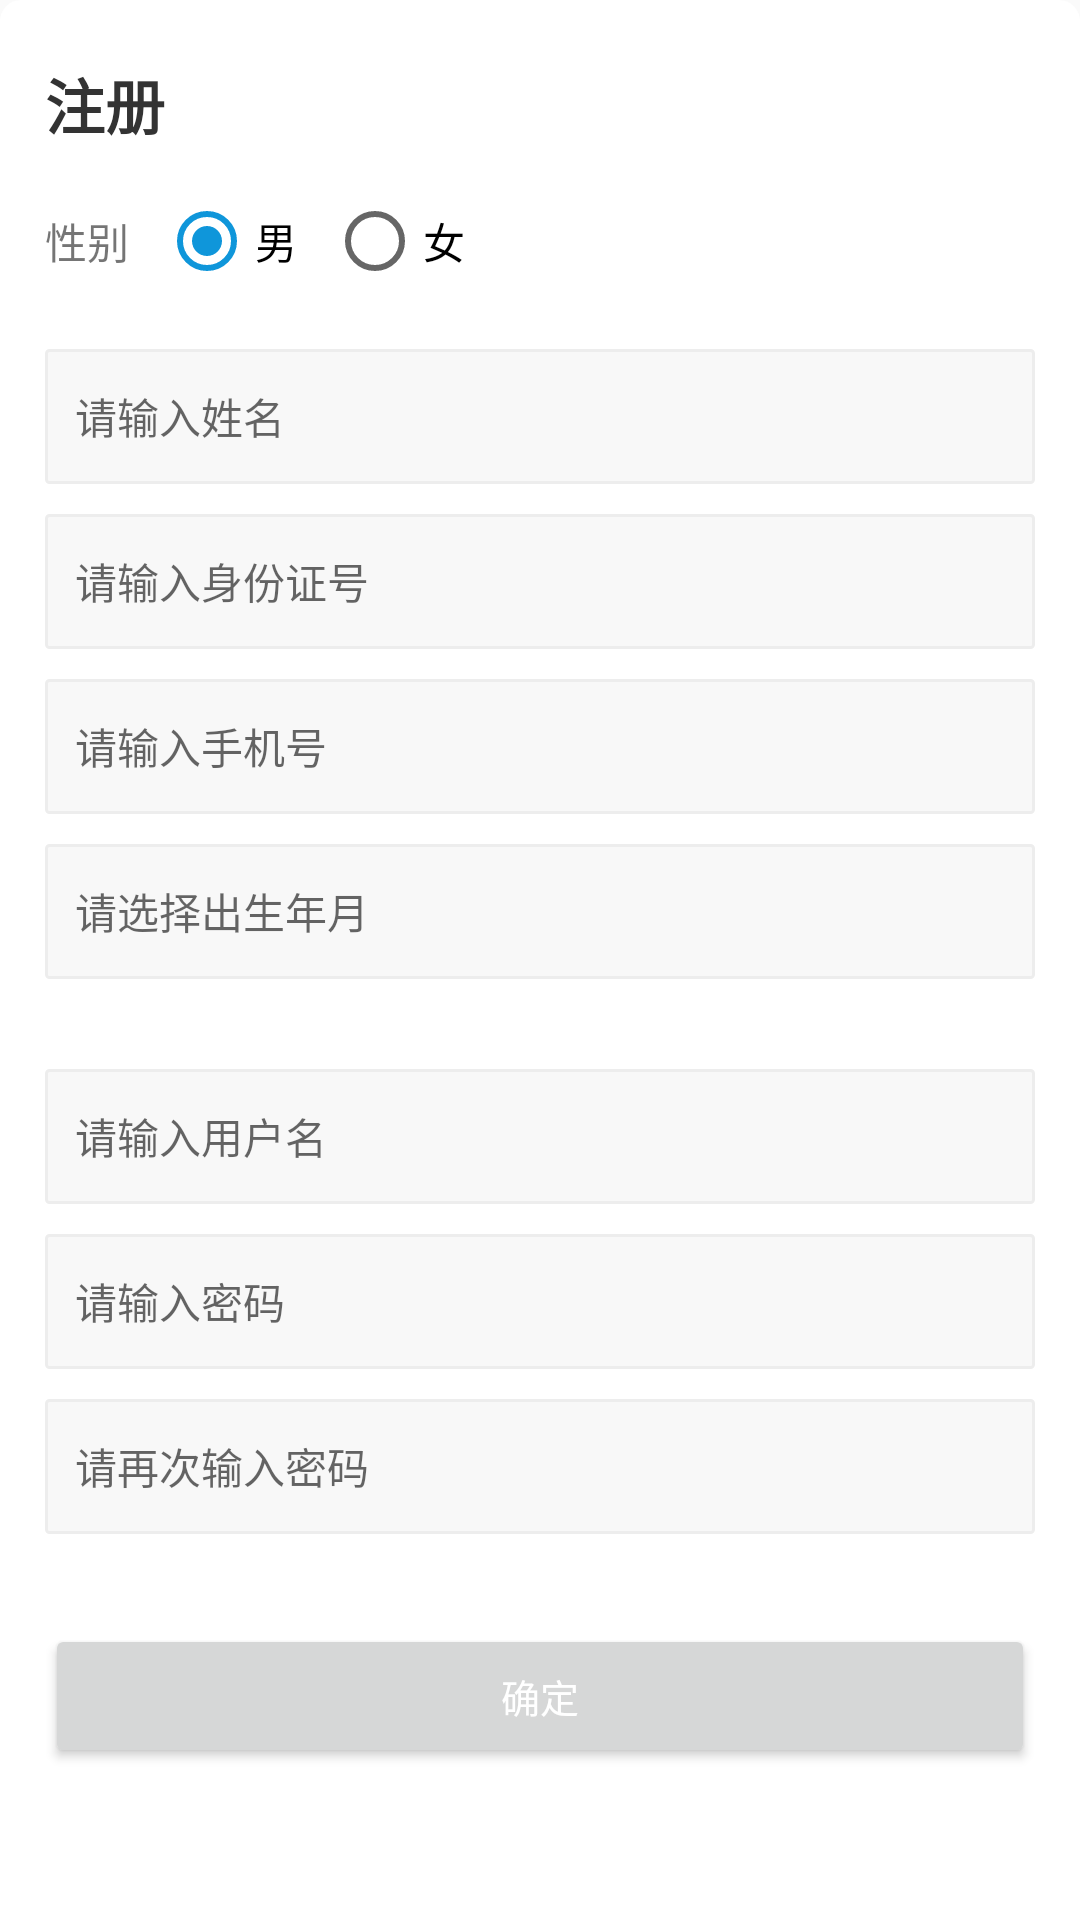

Write the Android layout XML for this screen, with the resource values it uses.
<!-- AndroidManifest.xml: application theme AppTheme -->
<!-- res/layout/popup_register.xml -->
<?xml version="1.0" encoding="utf-8"?>
<RelativeLayout xmlns:android="http://schemas.android.com/apk/res/android"
    android:orientation="vertical"
    android:layout_width="match_parent"
    android:layout_height="wrap_content"
    android:background="@drawable/shape_button_white_small_round_2"
    android:paddingLeft="15dp"
    android:paddingRight="15dp"
    android:paddingTop="20dp"
    android:paddingBottom="5dp"
    >

    <RelativeLayout
        android:id="@+id/rl_top"
        android:layout_width="match_parent"
        android:layout_height="wrap_content">

        <TextView
            android:layout_width="match_parent"
            android:layout_height="wrap_content"
            android:maxLines="1"
            android:text="注册"
            android:textColor="@color/black2"
            android:textSize="20sp"
            android:textStyle="bold"
            />

    </RelativeLayout>

    <LinearLayout
        android:layout_width="match_parent"
        android:layout_height="wrap_content"
        android:layout_below="@+id/rl_top"
        android:layout_marginTop="15dp"
        android:orientation="vertical"
        >

        <LinearLayout
            android:layout_width="match_parent"
            android:layout_height="wrap_content"
            android:orientation="horizontal">

            <TextView
                android:layout_width="wrap_content"
                android:layout_height="wrap_content"
                android:text="性别"
                android:layout_gravity="center_vertical"
                />

            <RadioGroup
                android:id="@+id/rg"
                android:layout_width="wrap_content"
                android:layout_height="wrap_content"
                android:layout_marginLeft="10dp"
                android:orientation="horizontal">

                <RadioButton
                    android:id="@+id/rb_male"
                    android:layout_width="wrap_content"
                    android:layout_height="wrap_content"
                    android:checked="true"
                    android:text="男"/>

                <RadioButton
                    android:id="@+id/rb_female"
                    android:layout_width="wrap_content"
                    android:layout_height="wrap_content"
                    android:layout_marginLeft="10dp"
                    android:text="女"/>

            </RadioGroup>

        </LinearLayout>

        <EditText
            android:id="@+id/et_name"
            android:layout_width="match_parent"
            android:layout_height="45dp"
            android:layout_marginTop="20dp"
            android:background="@drawable/shape_editext_bg_2"
            android:hint="请输入姓名"
            android:inputType="text"
            android:padding="10dp"
            android:text=""
            android:maxLength="8"
            android:textColor="@color/black2"
            android:textSize="14sp"
            />

        <EditText
            android:id="@+id/et_id_num"
            android:layout_width="match_parent"
            android:layout_height="45dp"
            android:layout_marginTop="10dp"
            android:background="@drawable/shape_editext_bg_2"
            android:hint="请输入身份证号"
            android:inputType="text"
            android:padding="10dp"
            android:text=""
            android:maxLength="18"
            android:textColor="@color/black2"
            android:textSize="14sp"
            />

        <EditText
            android:id="@+id/et_phone"
            android:layout_width="match_parent"
            android:layout_height="45dp"
            android:layout_marginTop="10dp"
            android:background="@drawable/shape_editext_bg_2"
            android:hint="请输入手机号"
            android:inputType="phone"
            android:padding="10dp"
            android:text=""
            android:maxLength="11"
            android:textColor="@color/black2"
            android:textSize="14sp"
            />

        <TextView
            android:id="@+id/tv_birthday"
            android:layout_width="match_parent"
            android:layout_height="45dp"
            android:layout_marginTop="10dp"
            android:background="@drawable/shape_editext_bg_2"
            android:hint="请选择出生年月"
            android:padding="10dp"
            android:text=""
            android:gravity="center_vertical"
            android:textColor="@color/black2"
            android:textSize="14sp"
            />

        <EditText
            android:id="@+id/et_username"
            android:layout_width="match_parent"
            android:layout_height="45dp"
            android:layout_marginTop="30dp"
            android:background="@drawable/shape_editext_bg_2"
            android:hint="请输入用户名"
            android:inputType="text"
            android:padding="10dp"
            android:text=""
            android:maxLength="11"
            android:textColor="@color/black2"
            android:textSize="14sp"
            />

        <EditText
            android:id="@+id/et_pwd_1"
            android:layout_width="match_parent"
            android:layout_height="45dp"
            android:layout_marginTop="10dp"
            android:background="@drawable/shape_editext_bg_2"
            android:hint="请输入密码"
            android:inputType="textPassword"
            android:padding="10dp"
            android:text=""
            android:maxLength="50"
            android:textColor="@color/black2"
            android:textSize="14sp"
            />

        <EditText
            android:id="@+id/et_pwd_2"
            android:layout_width="match_parent"
            android:layout_height="45dp"
            android:layout_marginTop="10dp"
            android:background="@drawable/shape_editext_bg_2"
            android:hint="请再次输入密码"
            android:inputType="textPassword"
            android:padding="10dp"
            android:text=""
            android:maxLength="50"
            android:textColor="@color/black2"
            android:textSize="14sp"
            />

        <Button
            android:id="@+id/btn_submit"
            android:layout_width="match_parent"
            android:layout_height="wrap_content"
            android:layout_marginTop="30dp"
            android:text="确定"
            style="@style/GreenSolidButton"
            android:textSize="13sp"
            />
    </LinearLayout>

</RelativeLayout>
<!-- resources referenced by this layout -->
<resources>
  <color name="black2">#333333</color>
  <!-- drawable shape_button_white_small_round_2 (drawable) -->
  <?xml version="1.0" encoding="utf-8"?>
  <shape xmlns:android="http://schemas.android.com/apk/res/android"
      android:shape="rectangle">
      <corners
          android:topLeftRadius="7dp"
          android:topRightRadius="7dp" />
      <solid android:color="@color/white" />
  </shape>
  <!-- drawable shape_editext_bg_2 (drawable) -->
  <?xml version="1.0" encoding="utf-8"?>
  <shape xmlns:android="http://schemas.android.com/apk/res/android"
      android:shape="rectangle">
      <corners android:radius="1dp" />
      <stroke
          android:width="1dp"
          android:color="#ededed" />
      <solid android:color="#f8f8f8" />
  </shape>
  <style name="GreenSolidButton">
          <item name="android:textColor">@color/white</item>
          <item name="bl_corners_radius">5dp</item>
          <item name="android:padding">2dp</item>
          <item name="bl_gradient_angle">0</item>
          <item name="bl_gradient_startColor">#84bf96</item>
          <item name="bl_gradient_endColor">#45b97c</item>
      </style>
  <style name="AppTheme" parent="Theme.AppCompat.Light.DarkActionBar">
          
          <item name="colorPrimary">@color/colorPrimary</item>
          <item name="colorPrimaryDark">@color/colorPrimaryDark</item>
          <item name="colorAccent">@color/colorAccent</item>
      </style>
  <color name="white">#ffffff</color>
  <color name="colorPrimary">#0F96DA</color>
  <color name="colorPrimaryDark">#0c74a8</color>
  <color name="colorAccent">#0F96DA</color>
</resources>
